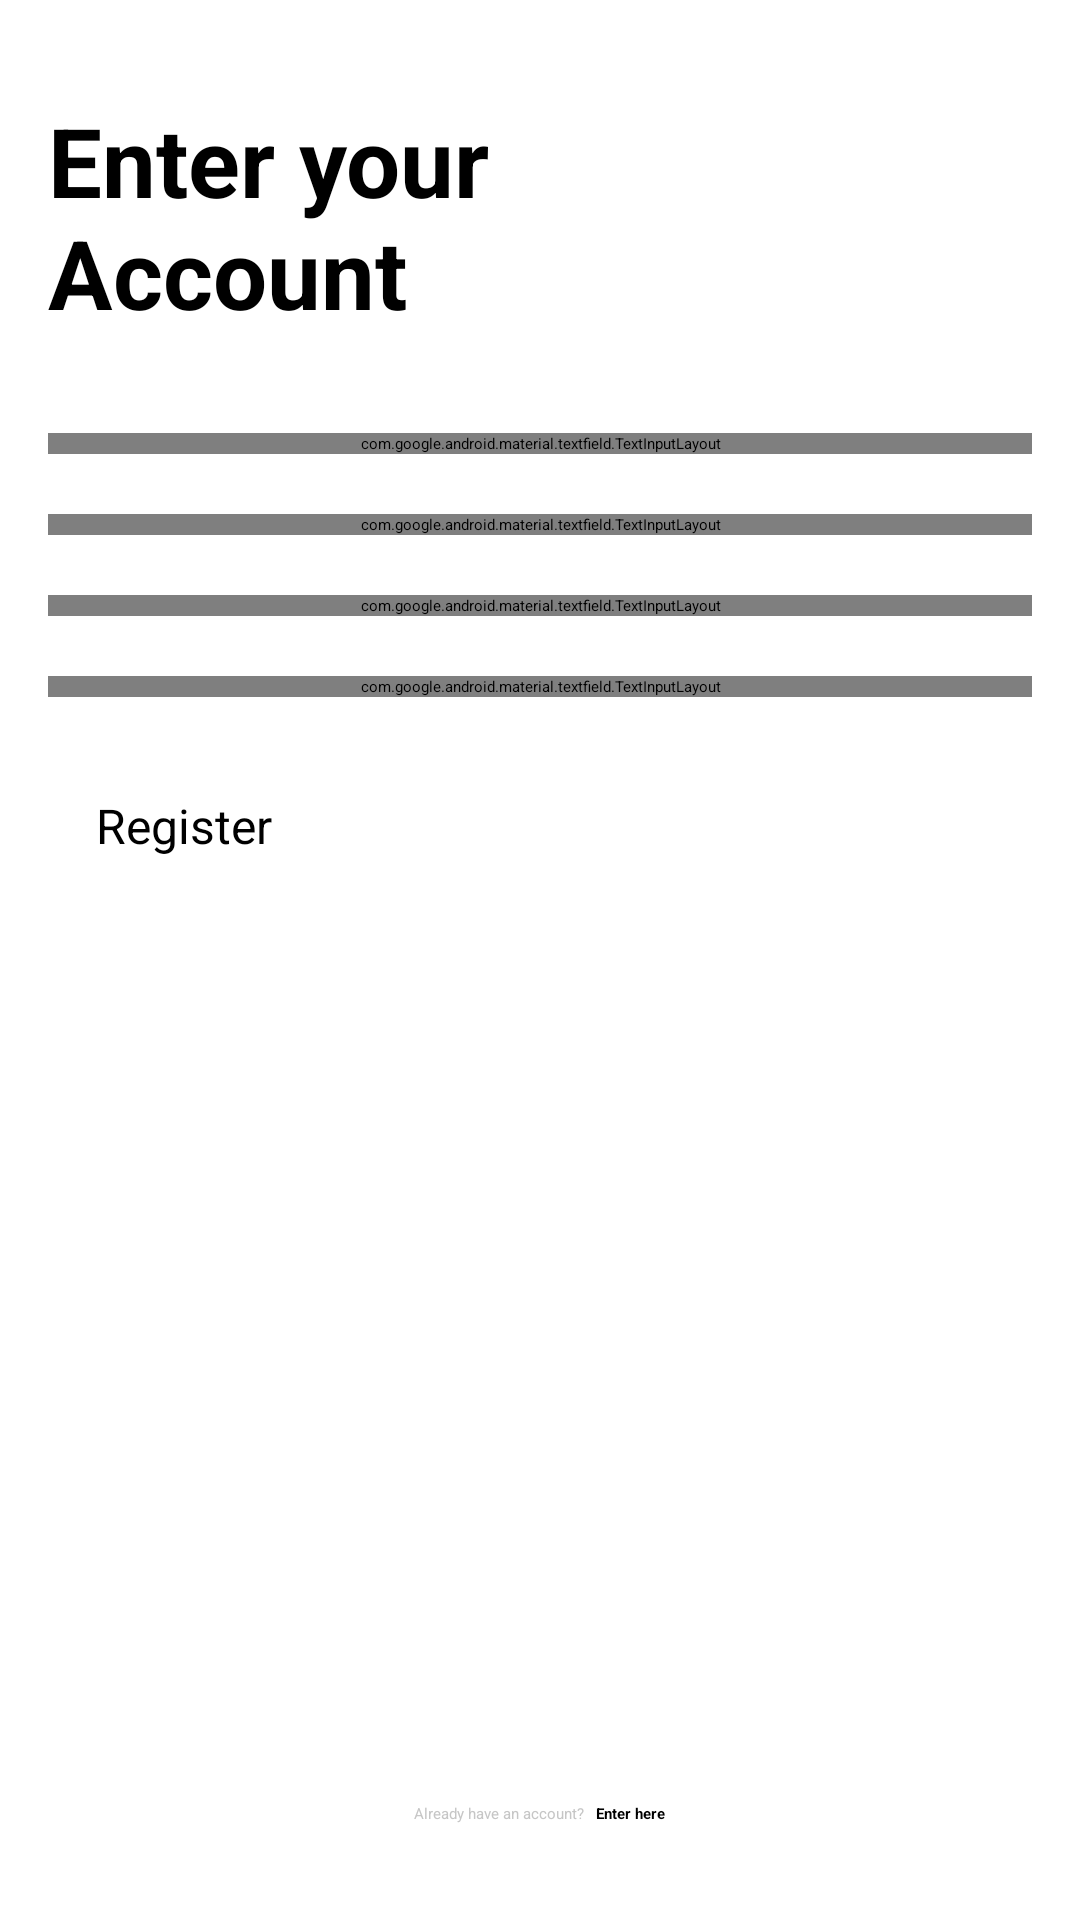

The Android layout XML behind this screen, and the referenced resources:
<!-- AndroidManifest.xml: application theme Theme.Eratani -->
<!-- res/layout/activity_register.xml -->
<?xml version="1.0" encoding="utf-8"?>
<androidx.constraintlayout.widget.ConstraintLayout xmlns:android="http://schemas.android.com/apk/res/android"
    xmlns:app="http://schemas.android.com/apk/res-auto"
    xmlns:tools="http://schemas.android.com/tools"
    android:id="@+id/main"
    android:layout_width="match_parent"
    android:layout_height="match_parent"
    tools:context=".features.register.RegisterActivity">

    <TextView
        android:id="@+id/tv_enter_acc"
        android:textSize="32sp"
        android:elevation="0dp"
        android:layout_width="wrap_content"
        android:layout_height="wrap_content"
        android:layout_marginStart="16dp"
        android:layout_marginTop="32dp"
        android:text="@string/enter_acc"
        android:textStyle="bold"
        app:layout_constraintStart_toStartOf="parent"
        app:layout_constraintTop_toTopOf="parent" />

    <com.google.android.material.textfield.TextInputLayout
        android:id="@+id/layout_email"
        android:layout_width="0dp"
        android:layout_height="wrap_content"
        android:layout_marginTop="20dp"
        app:errorEnabled="true"
        app:errorIconTint="@color/red"
        app:errorTextColor="@color/red"
        app:hintEnabled="false"
        app:layout_constraintEnd_toEndOf="@+id/layout_name"
        app:layout_constraintStart_toStartOf="@+id/layout_name"
        app:layout_constraintTop_toBottomOf="@+id/layout_name">

        <com.google.android.material.textfield.TextInputEditText
            android:id="@+id/ed_regis_email"
            android:layout_width="match_parent"
            android:layout_height="wrap_content"
            android:ems="10"
            android:hint="@string/enter_your_email"
            android:inputType="textEmailAddress"
            android:padding="16dp"
            android:textSize="14sp" />
    </com.google.android.material.textfield.TextInputLayout>

    <com.google.android.material.textfield.TextInputLayout
        android:id="@+id/layout_name"
        android:layout_width="0dp"
        android:layout_marginEnd="16dp"
        android:layout_marginTop="32dp"
        android:layout_height="wrap_content"
        app:layout_constraintEnd_toEndOf="parent"
        app:layout_constraintStart_toStartOf="@+id/tv_enter_acc"
        app:layout_constraintTop_toBottomOf="@+id/tv_enter_acc"
        app:errorEnabled="true"
        app:errorIconTint="@color/red"
        app:errorTextColor="@color/red"
        app:hintEnabled="false"
        >

        <com.google.android.material.textfield.TextInputEditText
            android:id="@+id/ed_regis_name"
            android:layout_width="match_parent"
            android:layout_height="wrap_content"
            android:ems="10"
            android:padding="16dp"
            android:hint="@string/enter_your_name"
            android:inputType="text"
            android:textSize="14sp"
            />
    </com.google.android.material.textfield.TextInputLayout>

    <com.google.android.material.textfield.TextInputLayout
        style="@style/CustomTextInputLayout"
        android:id="@+id/layout_gender"
        android:layout_width="0dp"
        android:layout_height="wrap_content"
        android:layout_marginTop="20dp"
        app:errorEnabled="true"
        app:errorIconTint="@color/red"
        app:errorTextColor="@color/red"
        app:hintEnabled="false"
        app:layout_constraintEnd_toEndOf="@+id/layout_email"
        app:layout_constraintStart_toStartOf="@+id/layout_email"
        app:layout_constraintTop_toBottomOf="@+id/layout_email">

        <AutoCompleteTextView
            android:id="@+id/ed_regis_gender"
            android:layout_width="match_parent"
            android:layout_height="wrap_content"
            android:hint="@string/choose_your_gender"
            android:inputType="none"
            android:lines="1"
            android:maxLines="1"
            android:paddingHorizontal="12dp"
            android:paddingVertical="16dp"
            android:textSize="14sp" />
    </com.google.android.material.textfield.TextInputLayout>

    <com.google.android.material.textfield.TextInputLayout
        android:id="@+id/layout_active_status"
        style="@style/CustomTextInputLayout"
        android:layout_width="0dp"
        android:layout_height="wrap_content"
        android:layout_marginTop="20dp"
        app:errorEnabled="true"
        app:errorIconTint="@color/red"
        app:errorTextColor="@color/red"
        app:hintEnabled="false"
        app:layout_constraintEnd_toEndOf="@+id/layout_email"
        app:layout_constraintStart_toStartOf="@+id/layout_email"
        app:layout_constraintTop_toBottomOf="@+id/layout_gender">

        <AutoCompleteTextView
            android:id="@+id/ed_regis_active_status"
            android:layout_width="match_parent"
            android:layout_height="wrap_content"
            android:hint="@string/choose_your_status"
            android:inputType="none"
            android:lines="1"
            android:maxLines="1"
            android:paddingHorizontal="12dp"
            android:paddingVertical="16dp"
            android:textSize="14sp" />
    </com.google.android.material.textfield.TextInputLayout>

    <Button
        android:id="@+id/btn_register"
        android:layout_width="match_parent"
        android:layout_height="wrap_content"
        android:layout_marginVertical="16dp"
        android:layout_marginStart="16dp"
        android:layout_marginTop="12dp"
        android:layout_marginEnd="16dp"
        android:padding="16dp"
        android:text="@string/register"
        android:textSize="16sp"
        app:layout_constraintEnd_toEndOf="parent"
        app:layout_constraintStart_toStartOf="parent"
        app:layout_constraintTop_toBottomOf="@+id/layout_active_status" />

    <LinearLayout
        android:layout_width="0dp"
        android:layout_height="wrap_content"
        android:layout_marginBottom="32dp"
        android:gravity="center"
        android:orientation="horizontal"
        app:layout_constraintBottom_toBottomOf="parent"
        app:layout_constraintEnd_toEndOf="parent"
        app:layout_constraintHorizontal_bias="1.0"
        app:layout_constraintStart_toStartOf="parent">


        <TextView
            android:id="@+id/tv_no_acc"
            android:layout_width="wrap_content"
            android:layout_height="wrap_content"
            android:layout_marginEnd="4dp"
            android:text="@string/already_have_an_account"
            android:textColor="@color/dark_grey" />

        <TextView
            android:id="@+id/tv_to_register"
            android:layout_width="wrap_content"
            android:layout_height="wrap_content"
            android:text="@string/enter_here"
            android:textStyle="bold"
             />
    </LinearLayout>

    <ProgressBar
        android:id="@+id/progress_bar"
        android:layout_width="wrap_content"
        android:layout_height="wrap_content"
        android:visibility="invisible"
        app:layout_constraintBottom_toBottomOf="parent"
        app:layout_constraintEnd_toEndOf="parent"
        app:layout_constraintStart_toStartOf="parent"
        app:layout_constraintTop_toTopOf="parent" />
</androidx.constraintlayout.widget.ConstraintLayout>
<!-- resources referenced by this layout -->
<resources>
  <color name="dark_grey">#FFC6C6C6</color>
  <color name="red">#FFE8254E</color>
  <string name="already_have_an_account">Already have an account?</string>
  <string name="choose_your_gender">Choose your gender</string>
  <string name="choose_your_status">Choose your status</string>
  <string name="enter_acc">Enter your\nAccount</string>
  <string name="enter_here">Enter here</string>
  <string name="enter_your_email">Enter your email</string>
  <string name="enter_your_name">Enter your name</string>
  <string name="register">Register</string>
  <style name="CustomTextInputLayout" parent="Widget.MaterialComponents.TextInputLayout.OutlinedBox.ExposedDropdownMenu">
          <item name="android:textColor">@color/black</item>
      </style>
  <style name="Theme.Eratani" parent="Base.Theme.Eratani" />
  <color name="black">#FF000000</color>
  <style name="Base.Theme.Eratani" parent="Theme.Material3.Light">
          
          
  
          
      </style>
</resources>
